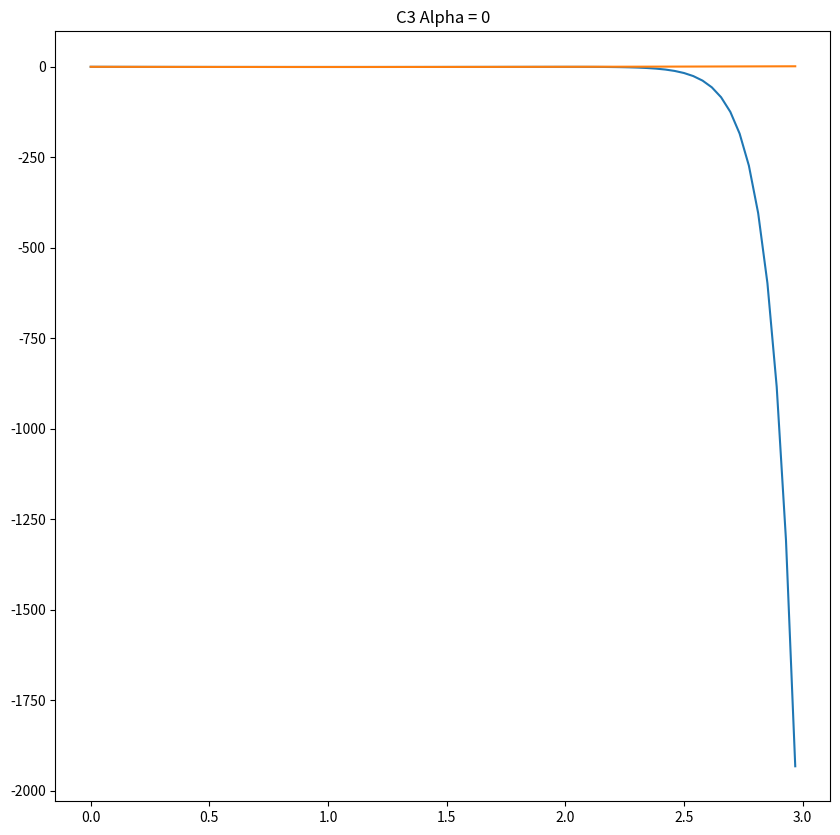
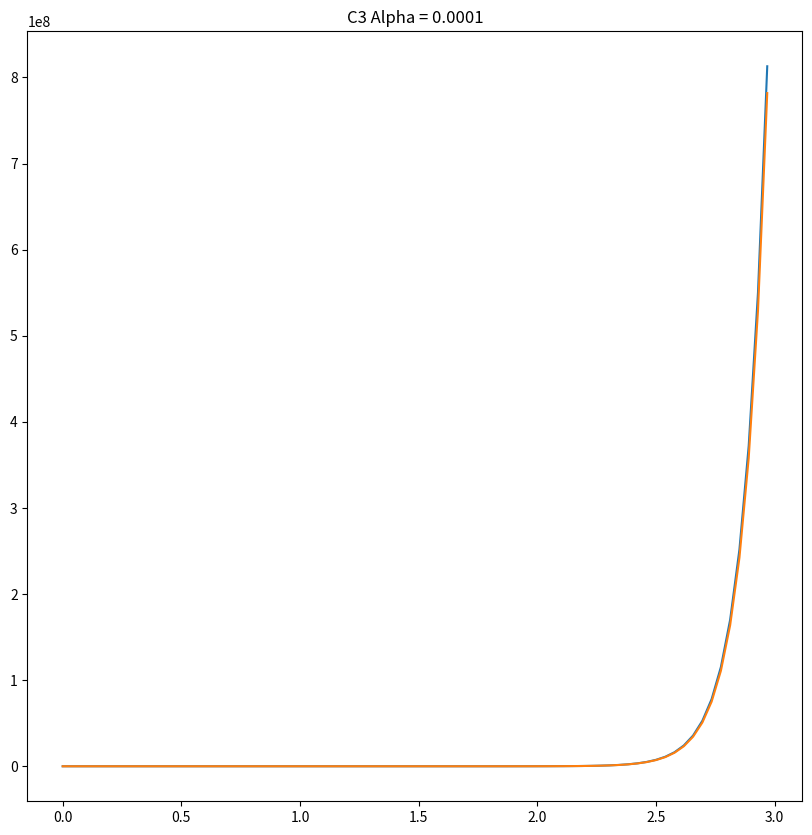
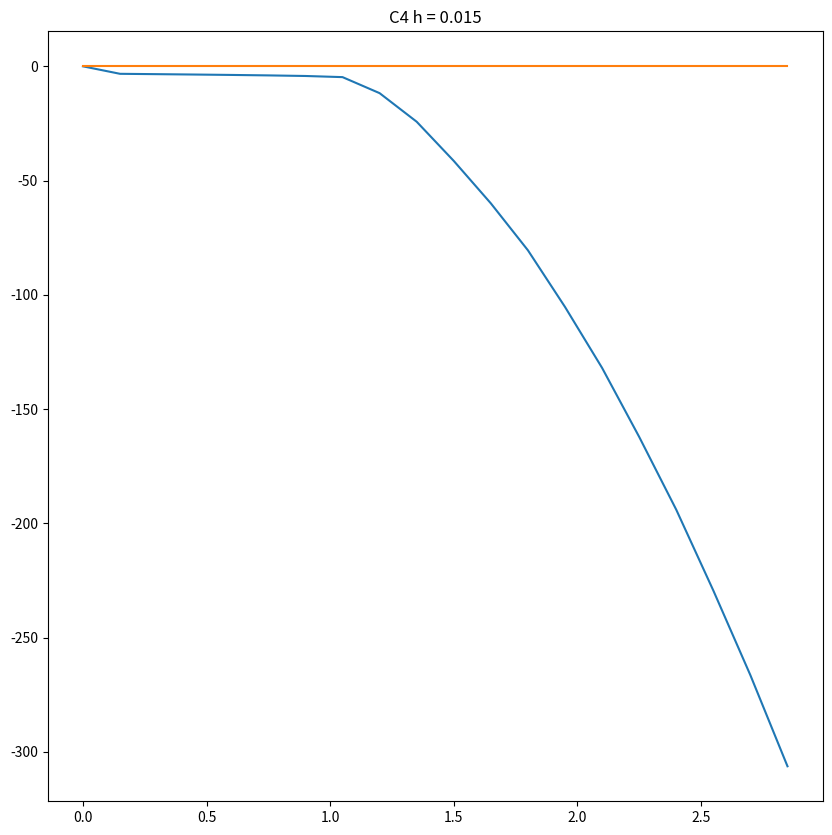
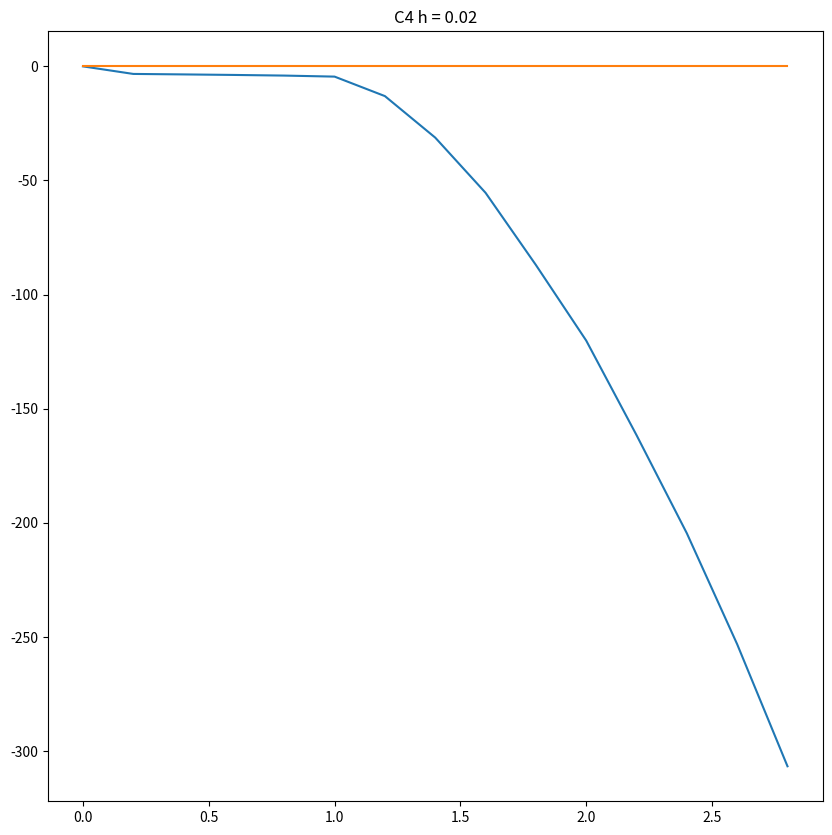
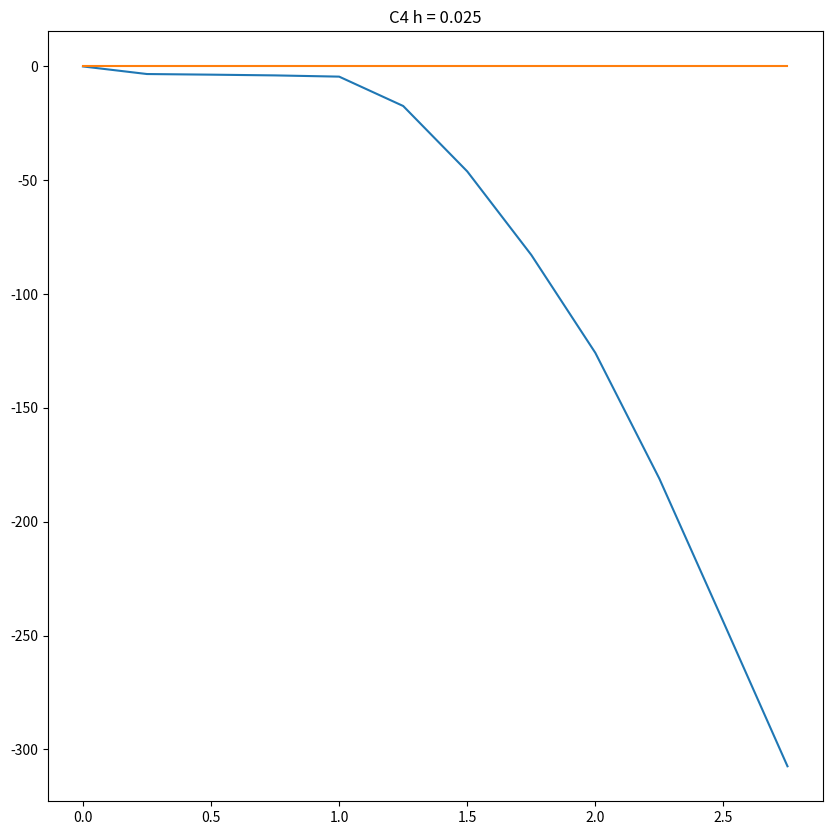
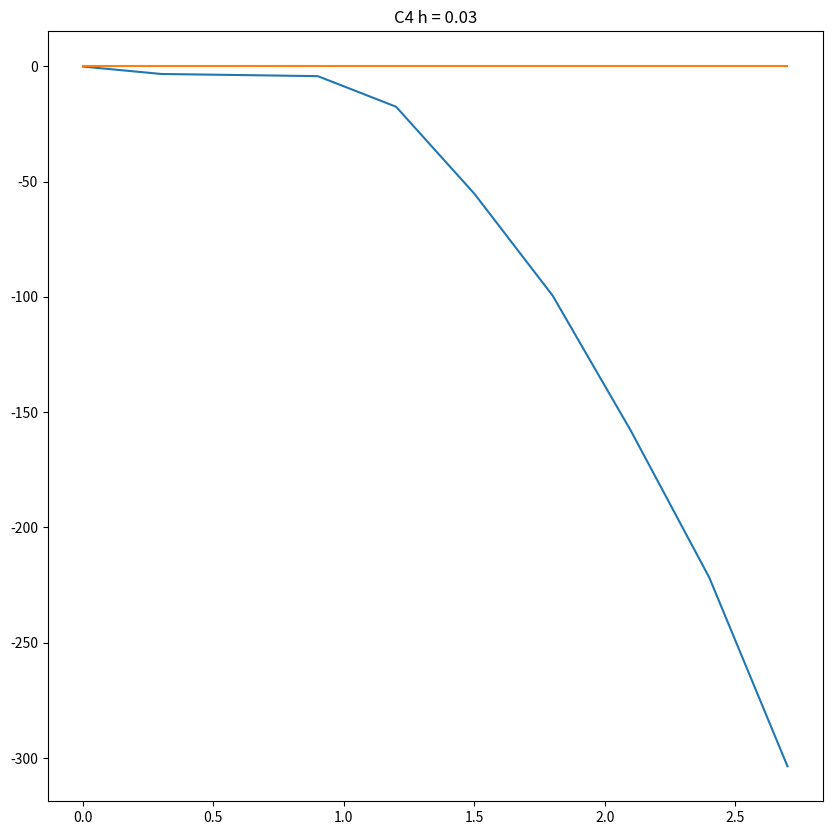

The script that saved these images, in order:
# [redacted]
#Numerical Analysis 
#Homework week 11

import numpy as np
import matplotlib.pyplot as plt


#A function
def fun_a(x, t):
    return 1 + (t-x)*(t-x)

#Partial derivative in terms of x
def fun_ax(x, t):
    return -2 * (t-x)
#Partial derivative in terms of t
def fun_at(x, t):
    return 2 * (t - x) 
#Second derivatives
def fun_att(x, t):
    return 2
def fun_axx(x, t):
    return 2;
def fun_atx(x, t):
    return -2;

def taylor_order2(fun, tfun, ttfun,xfun, xxfun, txfun, a, b, h, n, alpha):
    omega = alpha
    for i in range (n):
        ti = a + i*h
        omega = omega + tfun(alpha, a) * (ti-a) + xfun(alpha, a) * (omega-alpha) + xxfun(alpha, a)*(omega-alpha)*(omega-alpha)*0.5 + ttfun(alpha, a) * (ti-a)*(ti-a) * .5 + txfun(alpha, a) * (ti-a)*(omega-alpha) 
        print(omega)
    return omega
   

def taylor_order1(fun, tfun, xfun, a, b, h, n, alpha):
    omega = alpha
    for i in range (n):
        ti = a + i*h
        omega = omega + tfun(alpha, a) * (ti-a) + xfun(alpha, a) * (omega-alpha) 
        print(omega)
    return omega

#Part B
def fun_b(x, t):
    return np.sin(2*t)/(t*t) - (2*x)/t

# Derivative in terms of t
def fun_bx(x, t):
    return(-2/t)
def fun_bt(x, t):
   # return (2*np.cos(2*t) *t*t - 2*t*np.sin(2*t))/(t*t*t*t) + (2*x)/(t*t)
    return -2*(np.sin(2*t) - t*np.cos(2*t) - t)/(t*t*t)
#second derivatives
def fun_bxx(x, t):
    return 0
def fun_bxt(x, t):
    return 2/(t*t)
def fun_btt(x, t):
    return -((4*t*t - 6)*np.sin(2*t) + 8 * t * np.cos(2*t) + 4*t*x)/(t*t*t*t)
#Third Derivatives
def fun_bxxx(x, t):
    return 0
def fun_bxxt(x, t):
    return 0
def fun_bxtx(x, t):
    return 0
def fun_btxt(x, t):
    return -4* (1/(t*t*t))
def fun_bxtt(x, t):
    return -4/(t*t*t*t)
def fun_btxx():
    return 0
def fun_bttx(x, t):
    return (4/(t*t*t))
def fun_bttt(x, t):
    return -((24*t*t-24)*np.sin(2*t)+(36*t-8*t*t*t)*np.cos(2*t)+12*t*x)/(t*t*t*t*t)
#Forth Derivatives
def fun_btxtt(x, t):
    return 12/(t*t*t*t)
def fun_bxttt(x, t):
    return 12 / (t*t*t*t)
def fun_bttxt(x, t):
    return (-12/t*t*t*t)
def fun_btttx(x, t):
    return 12/(t*t*t*t)
def fun_btttt(x, t):
    return (-(16*t*t*t*t - 144*t*t + 120)* np.sin(2*t) + (64*t*t*t-192*t)*np.cos(2*t)-48*t*x)/(t*t*t*t*t*t)

def taylor_order4(fun, tfun, ttfun,xfun, xxfun, txfun, a, b, h, n, alpha, xttfun, txtfun, ttxfun, tttfun, txttfun, xtttfun, ttxtfun, ttttfun):
    omega = alpha
    for i in range (n):
        ti = a + i*h
        omega = omega + tfun(alpha, a) * (ti-a) + xfun(alpha, a) * (omega-alpha) + xxfun(alpha, a)*(omega-alpha)*(omega-alpha)*0.5 + ttfun(alpha, a) * (ti-a)*(ti-a) * .5 + txfun(alpha, a) * (ti-a)*(omega-alpha) 
        omega = omega + xttfun(alpha, a) * (omega - alpha) * (ti-a) * (ti-a) + txtfun(alpha, a)* (ti-a)*(omega - alpha)*(ti-a) + ttxfun(alpha, a) *(ti-a)*(ti-a)*(omega-alpha) + tttfun(alpha, a) *(ti-a)*(ti-a)*(ti-a) + txttfun(alpha, a) *(ti-a)*(omega-alpha)*(ti-a) *(ti-a) + xtttfun(alpha, a) *(omega - alpha) *(ti-a)*(ti-a)*(ti-a) + ttxtfun(alpha, a) *(ti-a)*(ti-a)*(omega - alpha) *(ti-a) + ttttfun(alpha, a) *(ti-a)*(ti-a)*(ti-a)*(ti-a)
        print(omega)
    return omega

#######Kuttas#########
#Runge kutta k1 part A
def kutta_1a(t, x, h):
    return h * (1+(t-x)*(t-x))
#Runge kutta k2 part A
def kutta_2a(t, x, h, k1):
    return h * (1+((t+h) - (x+k1(t, x, h)) )  * ((t+h) - (x+k1(t, x, h)) ))

#Runge Kutta O4 k2 part A
def kutta_O4_2a(t, x, h, k1):
    return h * (1+((t+h*.5) - (x+.5*k1(t, x, h))) * ((t+h*.5) - (x+.5*k1(t, x, h))) )

#Runge kutta O4 k3 part A
def kutta_O4_3a(t, x, h, k2):
    return h * (1+((t+h*.5) - (x+.5*k2(t, x, h, kutta_1a))) * ((t+h*.5) - (x+.5*k2(t, x, h, kutta_1a))) )

#Runge kutta O4 k4 part A
def kutta_O4_4a(t, x, h, k3):
    return h * (1+((t+h) - (x+k3(t, x, h, kutta_O4_2a))) * ((t+h) - (x+k3(t, x, h, kutta_O4_2a))) )



#Runge Kutta k1 part B
def kutta_1b(t, x, h):
    return h * (1/(t*t)) * (np.sin(2*t)-2*t*x)
#Runge Kutta k2 part B
def kutta_2b(t, x, h, k1):
    return h * (1/((t+h)*(t+h))) * (np.sin(2*(t+h))-2*(t+h)*(x+k1(t, x, h)))

#Runge Kutta O4 k2 part B
def kutta_O4_2b(t, x, h, k1):
        return h * (1/((t+.5*h)*(t+.5*h))) * (np.sin(2*(t+h*.5))-2*(t+h*.5)*(x+.5*k1(t, x, h)))

#Runge kutta O4 k3 part B
def kutta_O4_3b(t, x, h, k2):
        return h * (1/((t+h*.5)*(t+h*.5))) * (np.sin(2*(t+h*.5))-2*(t+h*.5)*(x+.5*k2(t, x, h, kutta_1b)))

#Runge kutta O4 k4 part B
def kutta_O4_4b(t, x, h, k3):
        return h * (1/((t+h)*(t+h))) * (np.sin(2*(t+h))-2*(t+h)*(x+k3(t, x, h, kutta_O4_2b)))


#Runge Kutta order 2
def Runge_Kutta2(k1, k2,a, alpha, h, n):
    omega = alpha
    for i in range(n):
        ti = a + i*h
        omega = omega + 0.5*(k1(ti, omega, h)+ k2(ti, omega, h, k1))
        print(omega)
    return omega

#Runge Kutta order 4
def Runge_Kutta4(k1, k2, k3, k4, a, alpha, h, n):
    omega = alpha
    for i in range (n):
        ti = a + i * h
        omega = omega + (1/6)* (k1(ti, omega, h) + 2*k2(ti, omega, h, k1) + 2*k3(ti, omega, h, k2)+ k4(ti, omega, h, k3))
        print(omega)

    return omega

#####################C1#######################
print('#################C1###################')
print('testing taylor series order 2 on part A')
taylor_order2(fun_a, fun_at, fun_att, fun_ax, fun_axx,fun_atx, 2, 3, 0.05, 20, 1)
print()
print('Testing taylor series order 4 on part A')
print('Same as order 2 since second derivatives are constants')
taylor_order2(fun_a, fun_at, fun_att, fun_ax, fun_axx,fun_atx, 2, 3, 0.05, 20, 1)
print()

print('Testing taylor series order 2 on part B')
#print(fun_btt(1, 2))
taylor_order2(fun_b, fun_bt, fun_btt, fun_bx, fun_bxx,fun_bxt, 1, 2, 0.025, 40, 2)
print()
print('Testing taylor series order 4 on part B')
print(taylor_order4(fun_b, fun_bt, fun_btt, fun_bx, fun_bxx, fun_bxt, 1, 2, 0.025, 40, 2, fun_bxtt, fun_btxt, fun_bttx, fun_bttt, fun_btxtt, fun_bxttt, fun_bttxt, fun_btttt))

#Runge Kutta tests
print()
print('Testing Runge Kutta order 2 on part A')
Runge_Kutta2(kutta_1a, kutta_2a, 2, 1, .05, 20)
print()
print('Testing Runge Kutta order 4 on part A')
Runge_Kutta4(kutta_1a, kutta_O4_2a, kutta_O4_3a, kutta_O4_4a, 2, 1, .05, 20)
#
print()
print('Testing Runge Kutta order 2 on part B')
Runge_Kutta2(kutta_1b, kutta_2b, 1, 2, 0.025, 40)
print()
print('Testing Runge Kutta order 4 on part B')
Runge_Kutta4(kutta_1b, kutta_O4_2b, kutta_O4_3b, kutta_O4_4b, 1, 2, 0.025, 40)
print()

print('#############C2##############')
print('=====Part A=====')
print('Runge-Kutta output for part A.')
Runge_Kutta2(kutta_1a, kutta_2a, 2, 1, .01, 100)
print()
print('Runge Kutta order 4 on part A')
Runge_Kutta4(kutta_1a, kutta_O4_2a, kutta_O4_3a, kutta_O4_4a, 2, 1, .01, 100)
print()
print('Euler method for Part A')
print(taylor_order1(fun_a, fun_at, fun_ax, 2, 3, .01, 100, 1))
print()
print()

print('====Part B====')
print('Runge Kutta order 2 on part B')
Runge_Kutta2(kutta_1b, kutta_2b, 1, 2, 0.01, 100)
print()
print('Runge Kutta order 4 on part B')
Runge_Kutta4(kutta_1b, kutta_O4_2b, kutta_O4_3b, kutta_O4_4b, 1, 2, 0.01, 100)
print()
print('Euer method on part B')
print(taylor_order1(fun_b, fun_bt, fun_bx, 1, 2, .01, 100, 2))
print()

print('The Runge-Kutta methods are more precise than Eulers because they converge to the root faster.')
print()









###########C3####################
print('###########C3#############')
#Function f
def fun_c3(t, x):
    return 10*x + 11*t-5*t*t-1

#Solution function
def fun_solc3(t, alpha):
    return alpha * np.power(np.e, 10 * t) + t*t/2 - t

#Kuttas for C3
def kutta1_c3(t, x, h):
    return h * fun_c3(t, x)

def kutta2_c3(t, x, h, k1):
    return h*fun_c3(t+.5*h, x + .5*k1(t, x, h))

def kutta3_c3(t, x, h, k2):
    return h*fun_c3(t+.5*h, x + .5* k2(t, x, h, kutta1_c3))

def kutta4_c3(t, x, h, k3):
    return h * fun_c3(t+h, x + k3(t, x, h, kutta2_c3))

def Runge_Kutta4_plot(k1, k2, k3, k4, a, alpha, h, n, sol_fun):
    omega = alpha
    x = np.array([])
    y = np.array([])
    sol = np.array([])
    for i in range (n):
        ti = a + i * h
        omega = omega + (1/6)* (k1(ti, omega, h) + 2*k2(ti, omega, h, k1) + 2*k3(ti, omega, h, k2)+ k4(ti, omega, h, k3))
        if(i % 10 == 0):
            x = np.append(x, ti)
            y = np.append(y, omega)       
            sol = np.append(sol, sol_fun(ti, alpha))
      #  print(omega, ', ', ti)
    #print(omega)
    return omega, x, y, sol

print('===Numerical Solution (Runge-Kutta)===')
n_sol, x, y, a_sol = Runge_Kutta4_plot(kutta1_c3, kutta2_c3, kutta3_c3, kutta4_c3, 0, 0,(1/256), 768, fun_solc3)
print(n_sol)
print('=====Actual Solution======')
print(fun_solc3(3, 0))
print()
print('They are vastly different. this is because the solution curve for our initial conditions requires very precise input values. If the alpha diviates by any amount what so ever, our solution curve changes because it includes the term "Epsilon * e^10t" where epsilon = alpha. Of course, because we are using a computer, there is inevitably error included in our Runge-Kutta approximation, and therefore our approximation jumps away from the actual solution.')
print('We might describe this behavior as unstable.')
print()
#print(x)
#print(y)

plt.figure(figsize=(10, 10))
plt.title('C3 Alpha = 0')
plt.plot(x, y)
plt.plot(x, a_sol)


print('in order to verify this we simply change alpha to another value. Notice in figure 2 we use alpha = 0.0001, and the solutions follow a similar path.')

n_sol, x, y, a_sol = Runge_Kutta4_plot(kutta1_c3, kutta2_c3, kutta3_c3, kutta4_c3, 0, .0001,(1/256), 768, fun_solc3)

plt.figure(figsize=(10, 10))
plt.title('C3 Alpha = 0.0001')
plt.plot(x, y)
plt.plot(x, a_sol)




#C4
def fun_c4(x, t):
    return 100 * (np.sin(t) - x)


#Actual Solution for comparison purposes
def fun_solc4(x, t):
    return 10000*np.sin(t)/10001 - 100*np.cos(t)/10001 + 100/(10001*np.power(np.e, 100*t));

#Kuttas
def kutta1_c4(t, x, h):
    return h * fun_c4(t, x)

def kutta2_c4(t, x, h, k1):
    return h*fun_c4(t+.5*h, x + .5*k1(t, x, h))

def kutta3_c4(t, x, h, k2):
    return h*fun_c4(t+.5*h, x + .5* k2(t, x, h, kutta1_c4))

def kutta4_c4(t, x, h, k3):
    return h * fun_c4(t+h, x + k3(t, x, h, kutta2_c4))
print()
print('##############C4##################')
print('Yes, The solution should be an occilating curve bounded above and below but the runge-kutta approximation goes far into the negatives. It is different from c3 in that the curves given by the graph curve downward.')

n_sol, x, y, a_sol = Runge_Kutta4_plot(kutta1_c4, kutta2_c4, kutta3_c4, kutta4_c4, 0, 0,0.015, 200, fun_solc4)

plt.figure(figsize=(10, 10))
plt.title('C4 h = 0.015')
plt.plot(x, y)
plt.plot(x, a_sol)

n_sol, x, y, a_sol = Runge_Kutta4_plot(kutta1_c4, kutta2_c4, kutta3_c4, kutta4_c4, 0, 0,0.02, 150, fun_solc4)

plt.figure(figsize=(10, 10))
plt.title('C4 h = 0.02')
plt.plot(x, y)
plt.plot(x, a_sol)

n_sol, x, y, a_sol = Runge_Kutta4_plot(kutta1_c4, kutta2_c4, kutta3_c4, kutta4_c4, 0, 0,0.025, 120, fun_solc4)

plt.figure(figsize=(10, 10))
plt.title('C4 h = 0.025')
plt.plot(x, y)
plt.plot(x, a_sol)

n_sol, x, y, a_sol = Runge_Kutta4_plot(kutta1_c4, kutta2_c4, kutta3_c4, kutta4_c4, 0, 0,0.03, 100, fun_solc4)

plt.figure(figsize=(10, 10))
plt.title('C4 h = 0.03')
plt.plot(x, y)
plt.plot(x, a_sol)


#Show plots
plt.show()